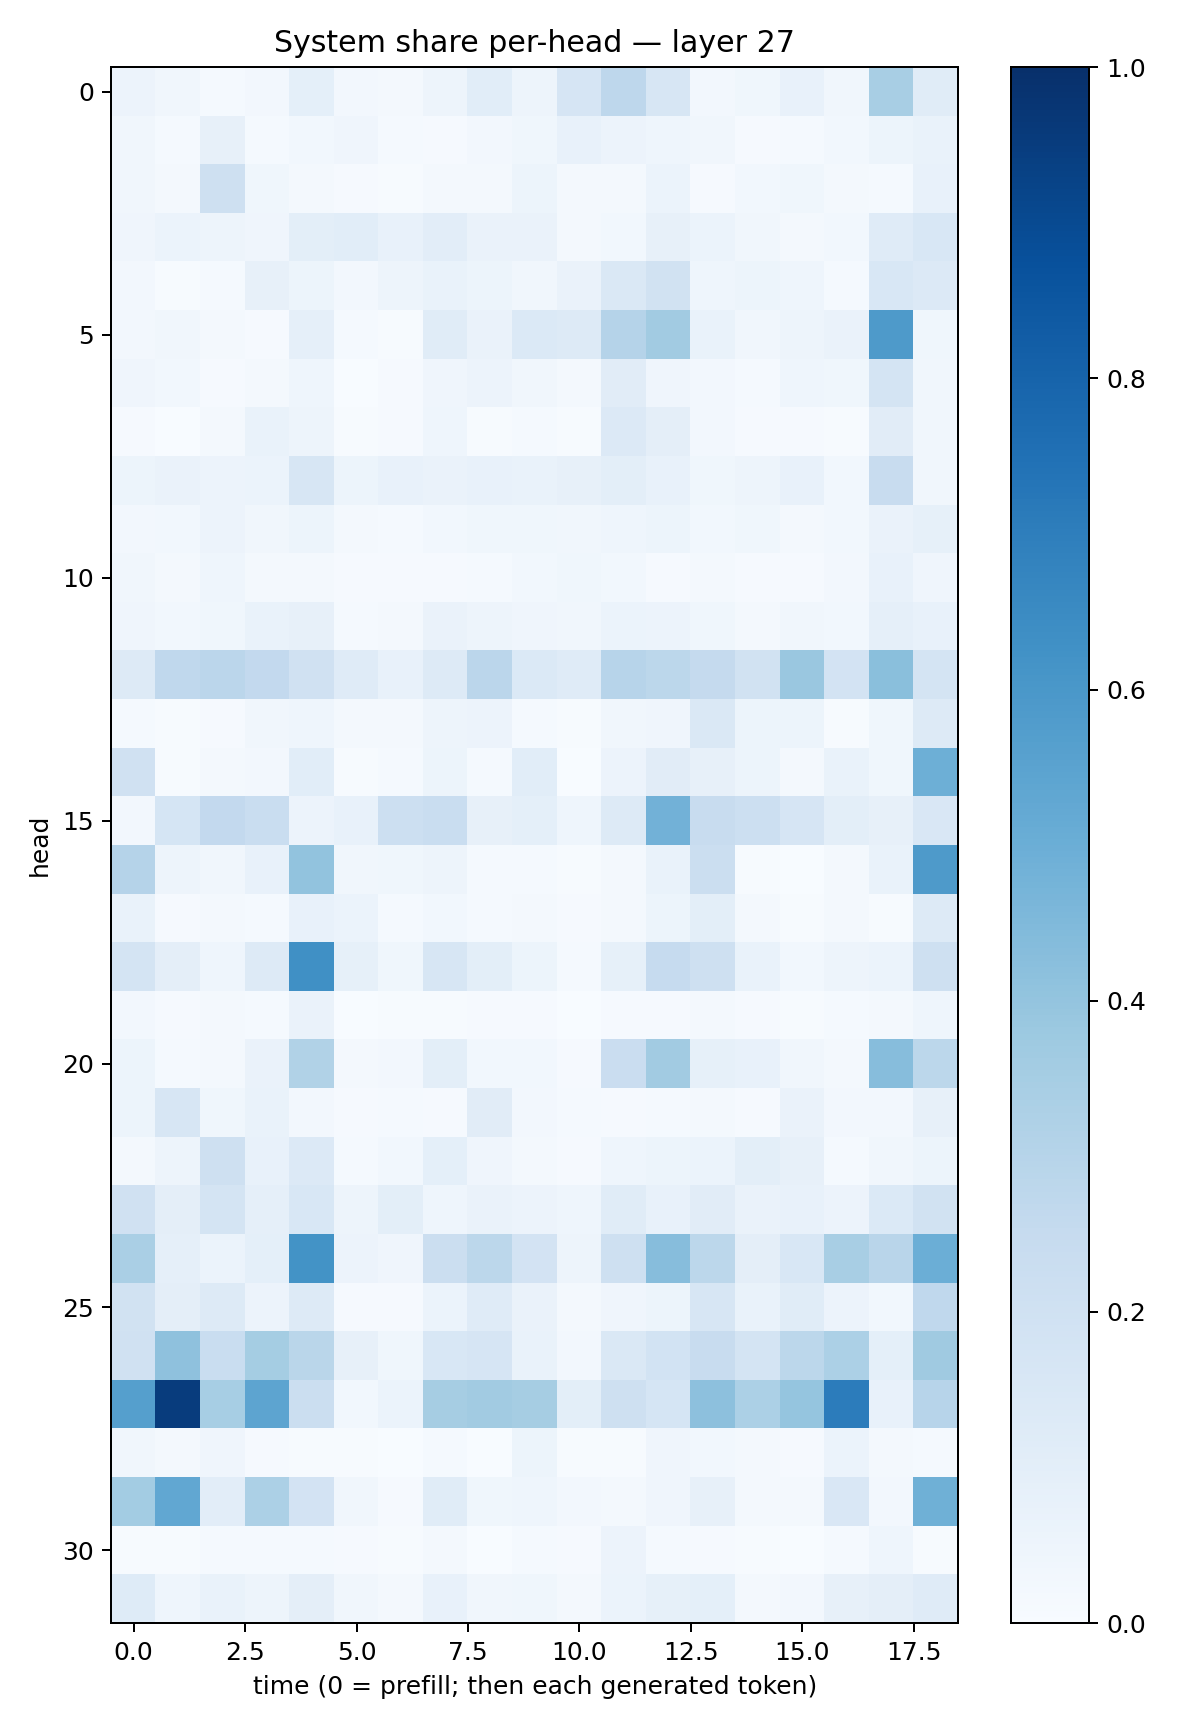

The file beside this chart, header and first rows:
0.057718735, 0.032038353, 0.014112846, 0.026828023, 0.09273712, 0.024392674, 0.019181048, 0.04806583, 0.10743653, 0.04901226, 0.1664885, 0.27590442, 0.1638749, 0.024631064, 0.038012818, 0.07336271, 0.03491988, 0.34270865, 0.11334413
0.03156, 0.01321, 0.07928, 0.0128, 0.02758, 0.04056, 0.01488, 0.01083, 0.02419, 0.03525, 0.07587, 0.05564, 0.04323, 0.0317, 0.01088, 0.01337, 0.02895, 0.05336, 0.06725
0.03509, 0.01615, 0.2034, 0.03681, 0.01996, 0.008323, 0.006832, 0.01587, 0.01943, 0.05102, 0.0216, 0.02245, 0.05876, 0.01125, 0.03115, 0.03722, 0.02291, 0.01192, 0.07083
0.04007, 0.06067, 0.05059, 0.03993, 0.09963, 0.1082, 0.07255, 0.1019, 0.06317, 0.06528, 0.01916, 0.03116, 0.08197, 0.05898, 0.0337, 0.0163, 0.03097, 0.1192, 0.153
0.0249, 0.005747, 0.01296, 0.07823, 0.05461, 0.02644, 0.04865, 0.06866, 0.05446, 0.03169, 0.06322, 0.1475, 0.1931, 0.04519, 0.05449, 0.04457, 0.01451, 0.1552, 0.1329
0.0272, 0.03199, 0.01812, 0.0109, 0.08891, 0.01473, 0.004963, 0.117, 0.06578, 0.1384, 0.1307, 0.3012, 0.3629, 0.06893, 0.0318, 0.04834, 0.06366, 0.589, 0.03715
0.04132, 0.02742, 0.008229, 0.01794, 0.04649, 0.002619, 0.008507, 0.04125, 0.05691, 0.03137, 0.01618, 0.1114, 0.03965, 0.02396, 0.01537, 0.04339, 0.03621, 0.1766, 0.03368
0.008845, 0.003315, 0.01759, 0.06989, 0.05031, 0.006615, 0.008026, 0.04324, 0.007423, 0.0151, 0.007215, 0.1356, 0.09658, 0.02563, 0.009822, 0.008624, 0.006814, 0.1104, 0.03458
0.05333, 0.06288, 0.05473, 0.05928, 0.1594, 0.05467, 0.07508, 0.0641, 0.07195, 0.06787, 0.08076, 0.09971, 0.07368, 0.03828, 0.04735, 0.07534, 0.03032, 0.2386, 0.03214
0.0245, 0.02845, 0.05717, 0.03293, 0.05244, 0.02331, 0.01297, 0.02875, 0.03842, 0.03838, 0.03222, 0.04659, 0.05143, 0.02782, 0.03562, 0.02261, 0.02802, 0.06357, 0.08445
0.03278, 0.02298, 0.04622, 0.01739, 0.01915, 0.009597, 0.008393, 0.01033, 0.01412, 0.02836, 0.03691, 0.0301, 0.01168, 0.01589, 0.00954, 0.01057, 0.02393, 0.07039, 0.04126
0.04111, 0.02911, 0.03722, 0.06886, 0.08114, 0.01197, 0.01624, 0.0653, 0.04754, 0.04203, 0.03317, 0.06188, 0.05707, 0.03541, 0.0223, 0.03321, 0.02877, 0.08804, 0.07717
0.1322, 0.2678, 0.2823, 0.2609, 0.1988, 0.1206, 0.07404, 0.127, 0.2831, 0.1372, 0.1208, 0.2955, 0.2785, 0.2513, 0.1947, 0.3834, 0.1813, 0.4243, 0.1774
0.01351, 0.006516, 0.01056, 0.03189, 0.04623, 0.01692, 0.02037, 0.05027, 0.05635, 0.01417, 0.005075, 0.03431, 0.04063, 0.1446, 0.05412, 0.05107, 0.007348, 0.03527, 0.1291
0.1973, 0.007229, 0.01625, 0.02351, 0.1085, 0.004177, 0.01398, 0.05296, 0.01473, 0.1067, 0.003608, 0.05659, 0.1101, 0.07988, 0.05412, 0.01827, 0.0694, 0.03555, 0.4932
0.02362, 0.169, 0.2596, 0.2339, 0.05509, 0.07716, 0.2152, 0.2338, 0.08118, 0.0902, 0.04499, 0.1314, 0.4814, 0.2379, 0.2171, 0.1655, 0.09987, 0.07836, 0.1492
0.3039, 0.04913, 0.0329, 0.07067, 0.4031, 0.03174, 0.03741, 0.05065, 0.01368, 0.01557, 0.006645, 0.02328, 0.06687, 0.2221, 0.00729, 0.003512, 0.02119, 0.06939, 0.5874
0.06696, 0.01052, 0.01651, 0.01489, 0.0757, 0.06155, 0.01363, 0.0295, 0.01359, 0.01901, 0.008807, 0.02242, 0.05429, 0.1007, 0.01824, 0.007276, 0.01908, 0.00779, 0.1323
0.1776, 0.09434, 0.04544, 0.1311, 0.6312, 0.08541, 0.0378, 0.1601, 0.1007, 0.05081, 0.01358, 0.0855, 0.2496, 0.2107, 0.06739, 0.03093, 0.04882, 0.05917, 0.2057
0.02516, 0.009903, 0.01659, 0.01435, 0.0639, 0.003101, 0.00491, 0.006264, 0.01084, 0.01031, 0.003302, 0.009924, 0.00788, 0.022, 0.008379, 0.005367, 0.01361, 0.0229, 0.04433
0.05187, 0.01353, 0.01921, 0.06426, 0.3138, 0.02299, 0.02471, 0.1003, 0.02789, 0.02925, 0.01083, 0.2302, 0.3613, 0.08223, 0.07069, 0.03132, 0.01689, 0.4317, 0.278
0.05285, 0.162, 0.03535, 0.06666, 0.02371, 0.009261, 0.01521, 0.009285, 0.1106, 0.0256, 0.01313, 0.01078, 0.01337, 0.02103, 0.007971, 0.0632, 0.0238, 0.02557, 0.08042
0.02271, 0.04794, 0.2068, 0.0748, 0.134, 0.01422, 0.02949, 0.09048, 0.03999, 0.01849, 0.01045, 0.04442, 0.05423, 0.05881, 0.1003, 0.08171, 0.01209, 0.03129, 0.05401
0.1957, 0.09435, 0.1755, 0.08779, 0.1555, 0.04833, 0.1004, 0.04683, 0.06379, 0.05715, 0.04468, 0.1143, 0.07079, 0.1112, 0.06367, 0.07315, 0.0577, 0.1402, 0.1953
0.3389, 0.08757, 0.05905, 0.09229, 0.6211, 0.05734, 0.04249, 0.2192, 0.2803, 0.1802, 0.0485, 0.2079, 0.4306, 0.2808, 0.09541, 0.1552, 0.3431, 0.2901, 0.4993
0.1885, 0.09384, 0.1326, 0.05739, 0.1285, 0.009571, 0.009626, 0.06055, 0.1195, 0.06443, 0.02124, 0.04108, 0.05336, 0.1609, 0.06922, 0.1161, 0.057, 0.02749, 0.2692
0.1971, 0.4129, 0.2314, 0.3553, 0.2857, 0.08163, 0.03692, 0.1549, 0.1645, 0.07015, 0.02444, 0.143, 0.1869, 0.2389, 0.1723, 0.2774, 0.3302, 0.09037, 0.3683
0.5625, 0.9495, 0.3447, 0.5414, 0.222, 0.02971, 0.05882, 0.35, 0.3607, 0.3501, 0.1005, 0.2103, 0.1683, 0.4164, 0.3285, 0.3977, 0.7069, 0.07232, 0.2959
0.03285, 0.01574, 0.0414, 0.01145, 0.005024, 0.005485, 0.001981, 0.01377, 0.002839, 0.05446, 0.007616, 0.007297, 0.04252, 0.0283, 0.01704, 0.009793, 0.06102, 0.01635, 0.01503
0.3589, 0.5291, 0.1027, 0.3312, 0.1797, 0.0325, 0.008965, 0.1162, 0.03566, 0.04408, 0.02375, 0.01961, 0.04142, 0.08033, 0.01999, 0.01658, 0.1492, 0.02395, 0.4908
0.006705, 0.007522, 0.01484, 0.01561, 0.01482, 0.008376, 0.007026, 0.02326, 0.003101, 0.01384, 0.008268, 0.0562, 0.01305, 0.01035, 0.00409, 0.00259, 0.01461, 0.04458, 0.004893
0.1218, 0.04501, 0.06683, 0.04734, 0.09582, 0.03327, 0.02292, 0.07776, 0.03171, 0.03662, 0.02322, 0.0603, 0.0852, 0.0922, 0.02044, 0.0249, 0.08073, 0.09634, 0.1191
